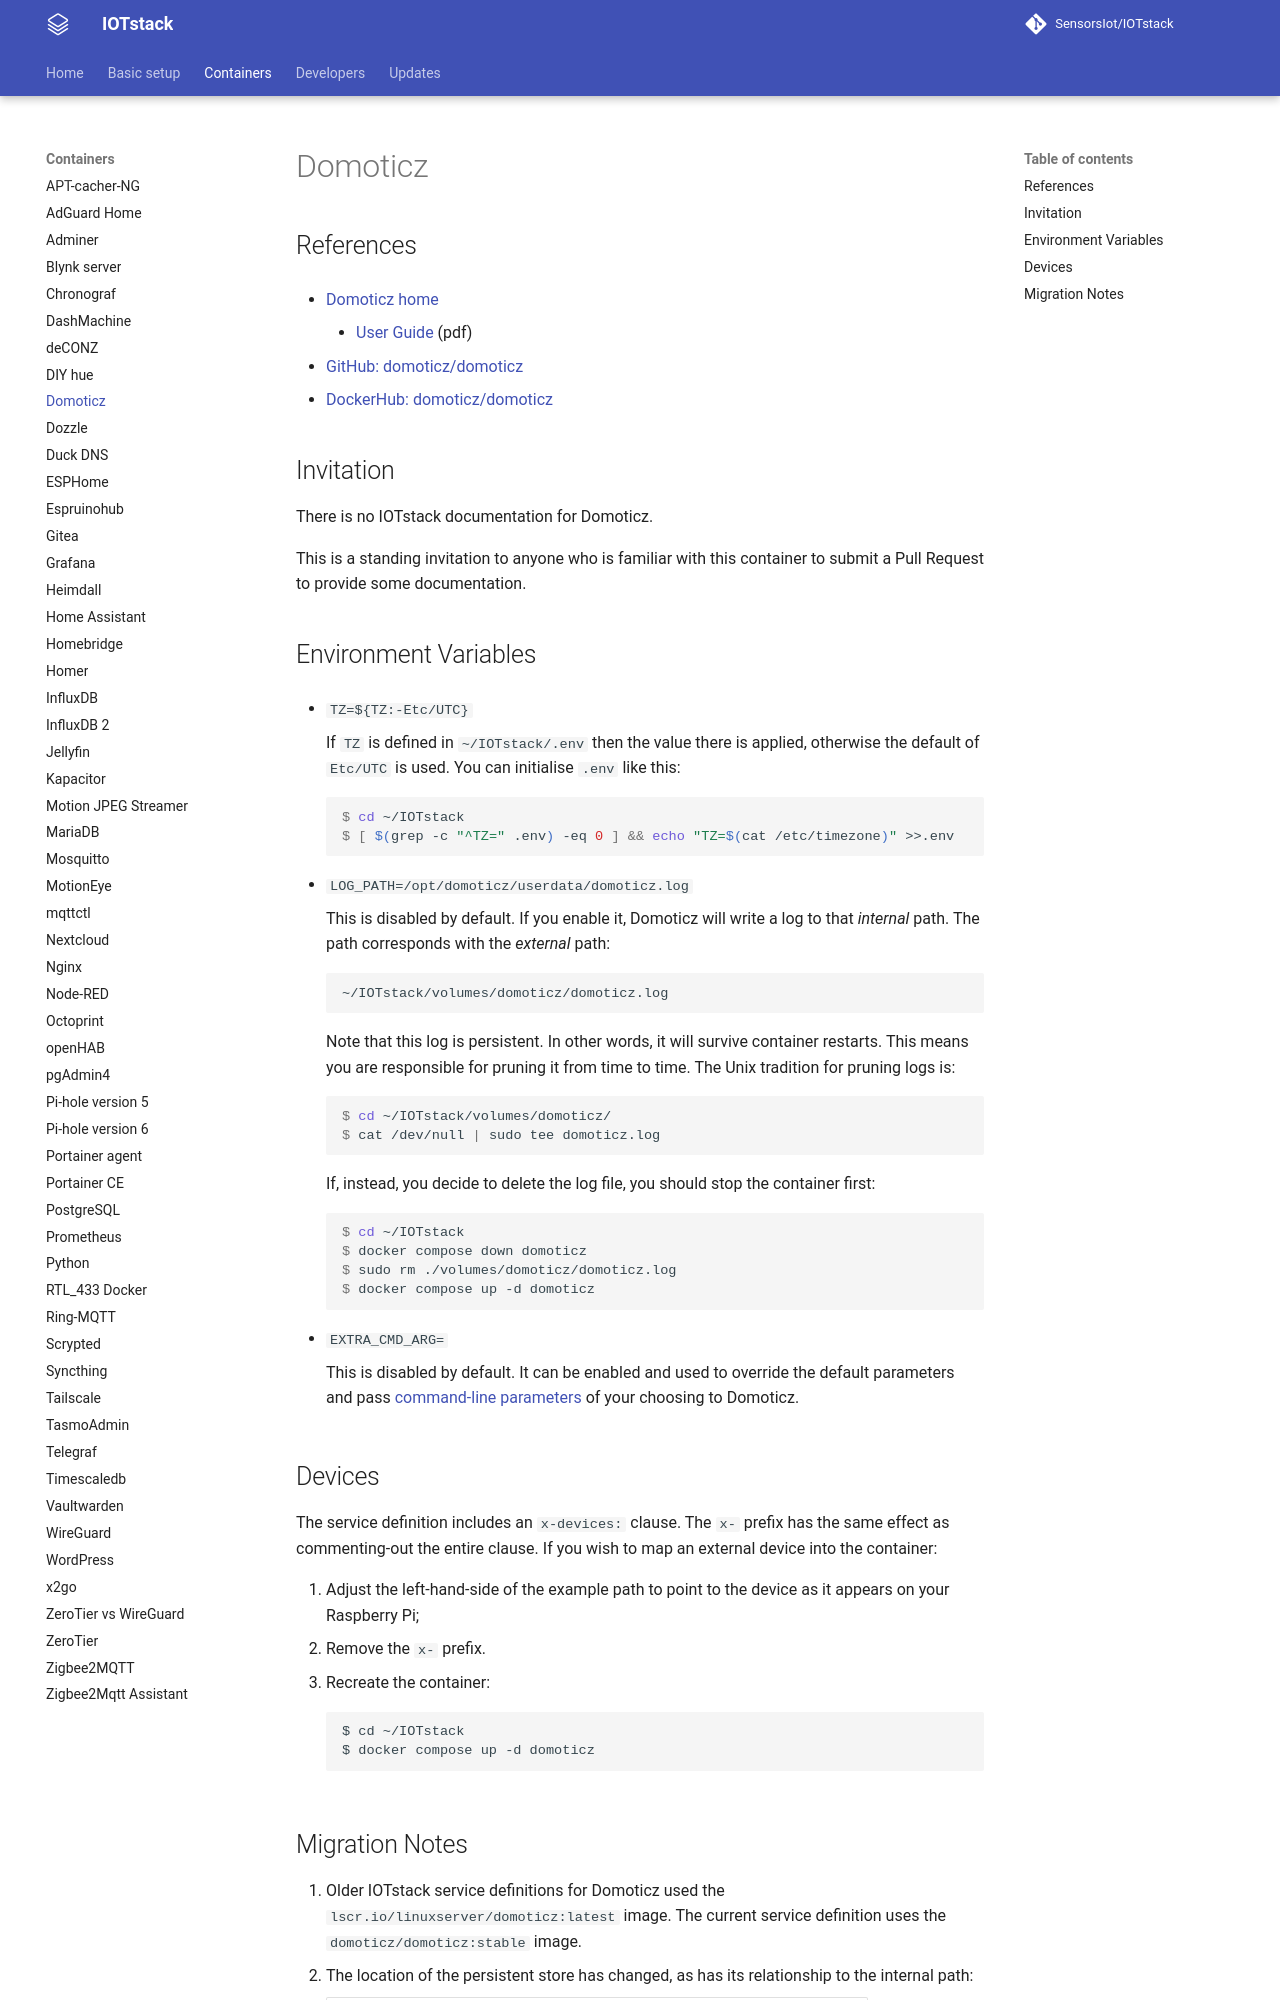

repository: SensorsIot/IOTstack · page: Containers/Domoticz/index.html · generator: mkdocs

# Domoticz

## References

- [Domoticz home](https://www.domoticz.com)

	- [User Guide](https://www.domoticz.com/DomoticzManual.pdf) (pdf)

- [GitHub: domoticz/domoticz](https://github.com/domoticz/domoticz)
- [DockerHub: domoticz/domoticz](https://hub.docker.com/r/domoticz/domoticz)

## Invitation

There is no IOTstack documentation for Domoticz.

This is a standing invitation to anyone who is familiar with this container to submit a Pull Request to provide some documentation.

## Environment Variables

* `TZ=${TZ:-Etc/UTC}`

	If `TZ` is defined in `~/IOTstack/.env` then the value there is applied, otherwise the default of `Etc/UTC` is used. You can initialise `.env` like this:
	
	``` console
	$ cd ~/IOTstack
	$ [ $(grep -c "^TZ=" .env) -eq 0 ] && echo "TZ=$(cat /etc/timezone)" >>.env
	```

* `LOG_PATH=/opt/domoticz/userdata/domoticz.log`

	This is disabled by default. If you enable it, Domoticz will write a log to that *internal* path. The path corresponds with the *external* path:
	
	```
	~/IOTstack/volumes/domoticz/domoticz.log
	```

	Note that this log is persistent. In other words, it will survive container restarts. This means you are responsible for pruning it from time to time. The Unix tradition for pruning logs is:
	
	``` console
	$ cd ~/IOTstack/volumes/domoticz/
	$ cat /dev/null | sudo tee domoticz.log
	```
	
	If, instead, you decide to delete the log file, you should stop the container first:
	
	``` console
	$ cd ~/IOTstack
	$ docker compose down domoticz
	$ sudo rm ./volumes/domoticz/domoticz.log
	$ docker compose up -d domoticz
	```

* `EXTRA_CMD_ARG=`

	This is disabled by default. It can be enabled and used to override the default parameters and pass [command-line parameters](https://www.domoticz.com/wiki/Command_line_parameters) of your choosing to Domoticz.

## Devices

The service definition includes an `x-devices:` clause. The `x-` prefix has the same effect as commenting-out the entire clause. If you wish to map an external device into the container:

1. Adjust the left-hand-side of the example path to point to the device as it appears on your Raspberry Pi;
2. Remove the `x-` prefix.
3. Recreate the container:

	```
	$ cd ~/IOTstack
	$ docker compose up -d domoticz
	```
